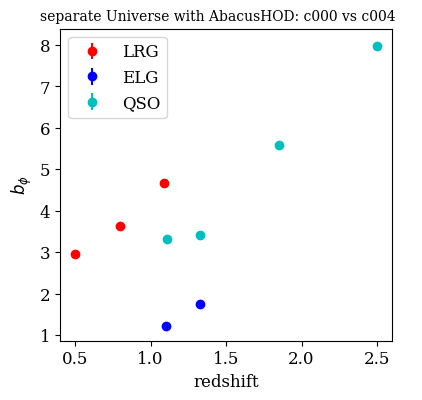
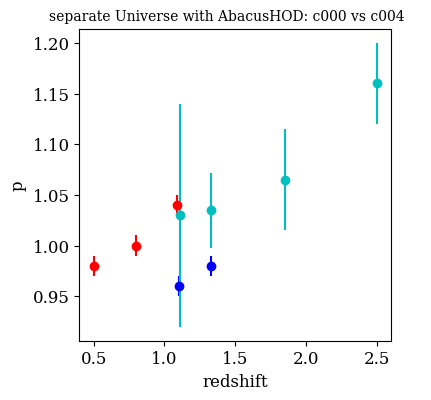
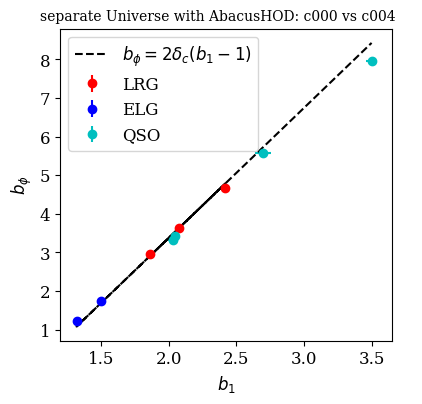

Source code (Python) for these figures, in order:
import numpy as np
import matplotlib.pyplot as plt

snaps  = [0.5,0.8,1.09,1.1,1.325,1.11,1.325,1.85,2.5]
bphis  = [2.96,3.63,4.67,1.22,1.75,3.31,3.42,5.58,7.97]
errors = [0.01,0.01,0.02,0.01,0.02,0.06,0.07,0.11,0.08]
ps     = [0.98,1,1.04,0.96,0.98,1.03,1.035,1.065,1.16]
perrs  = [0.01]*5+[0.11,0.037,0.05,0.04]
biases = [1.86,2.08,2.42,1.32,1.50,2.03,2.05,2.70,3.5]
berrs  = [0.01,0.01,0.01,0.01,0.01,0.04,0.02,0.06,0.04]
colors = ['r']*3+['b']*2+['c']*4

plt.rc('font', family='serif', size=12) 
fig = plt.figure(figsize=(4,4))
plt.subplots_adjust(left = 0.15,right = 0.98,bottom=0.15,top = 0.93, )
for i in range(len(snaps)):
    plt.errorbar(snaps[i], bphis[i], yerr=errors[i],
                 fmt='o', color=colors[i], ecolor=colors[i])
plt.errorbar([],[],[],label='LRG',fmt='o',color='r',ecolor='r')
plt.errorbar([],[],[],label='ELG',fmt='o',color='b',ecolor='b')
plt.errorbar([],[],[],label='QSO',fmt='o',color='c',ecolor='c')
plt.xlabel('redshift')
plt.ylabel(r'$b_{\phi}$')
plt.legend()
plt.title('separate Universe with AbacusHOD: c000 vs c004    ',fontsize=10)
plt.savefig('evol_bphi')
plt.close()
   
fig = plt.figure(figsize=(4,4))
plt.subplots_adjust(left = 0.2,right = 0.98,bottom=0.15,top = 0.93, )
for i in range(len(snaps)):
    plt.errorbar(snaps[i], ps[i], yerr=perrs[i],
                 fmt='o', color=colors[i], ecolor=colors[i])
plt.errorbar([],[],[],label='LRG',fmt='o',color='r',ecolor='r')
plt.errorbar([],[],[],label='ELG',fmt='o',color='b',ecolor='b')
plt.errorbar([],[],[],label='QSO',fmt='o',color='c',ecolor='c')
plt.xlabel('redshift')
plt.ylabel('p')
plt.title('separate Universe with AbacusHOD: c000 vs c004    ',fontsize=10)
plt.savefig('evol_p_value')
plt.close()
   
fig = plt.figure(figsize=(4,4))
plt.subplots_adjust(left = 0.15,right = 0.98,bottom=0.15,top = 0.93, )
for i in range(len(snaps)):
    plt.errorbar(biases[i], bphis[i], xerr=berrs[i], yerr=errors[i],
                 fmt='o', color=colors[i], ecolor=colors[i])
plt.errorbar([],[],[],label='LRG',fmt='o',color='r',ecolor='r')
plt.errorbar([],[],[],label='ELG',fmt='o',color='b',ecolor='b')
plt.errorbar([],[],[],label='QSO',fmt='o',color='c',ecolor='c')
plt.plot(biases,(np.array(biases)-1)*1.686*2,'k--',label=r'$b_{\phi}=2\delta_c(b_1-1)$')
plt.xlabel(r'$b_1$')
plt.ylabel(r'$b_{\phi}$')
plt.legend()
plt.title('separate Universe with AbacusHOD: c000 vs c004    ',fontsize=10)
plt.savefig('b1_bphi')
plt.close()
